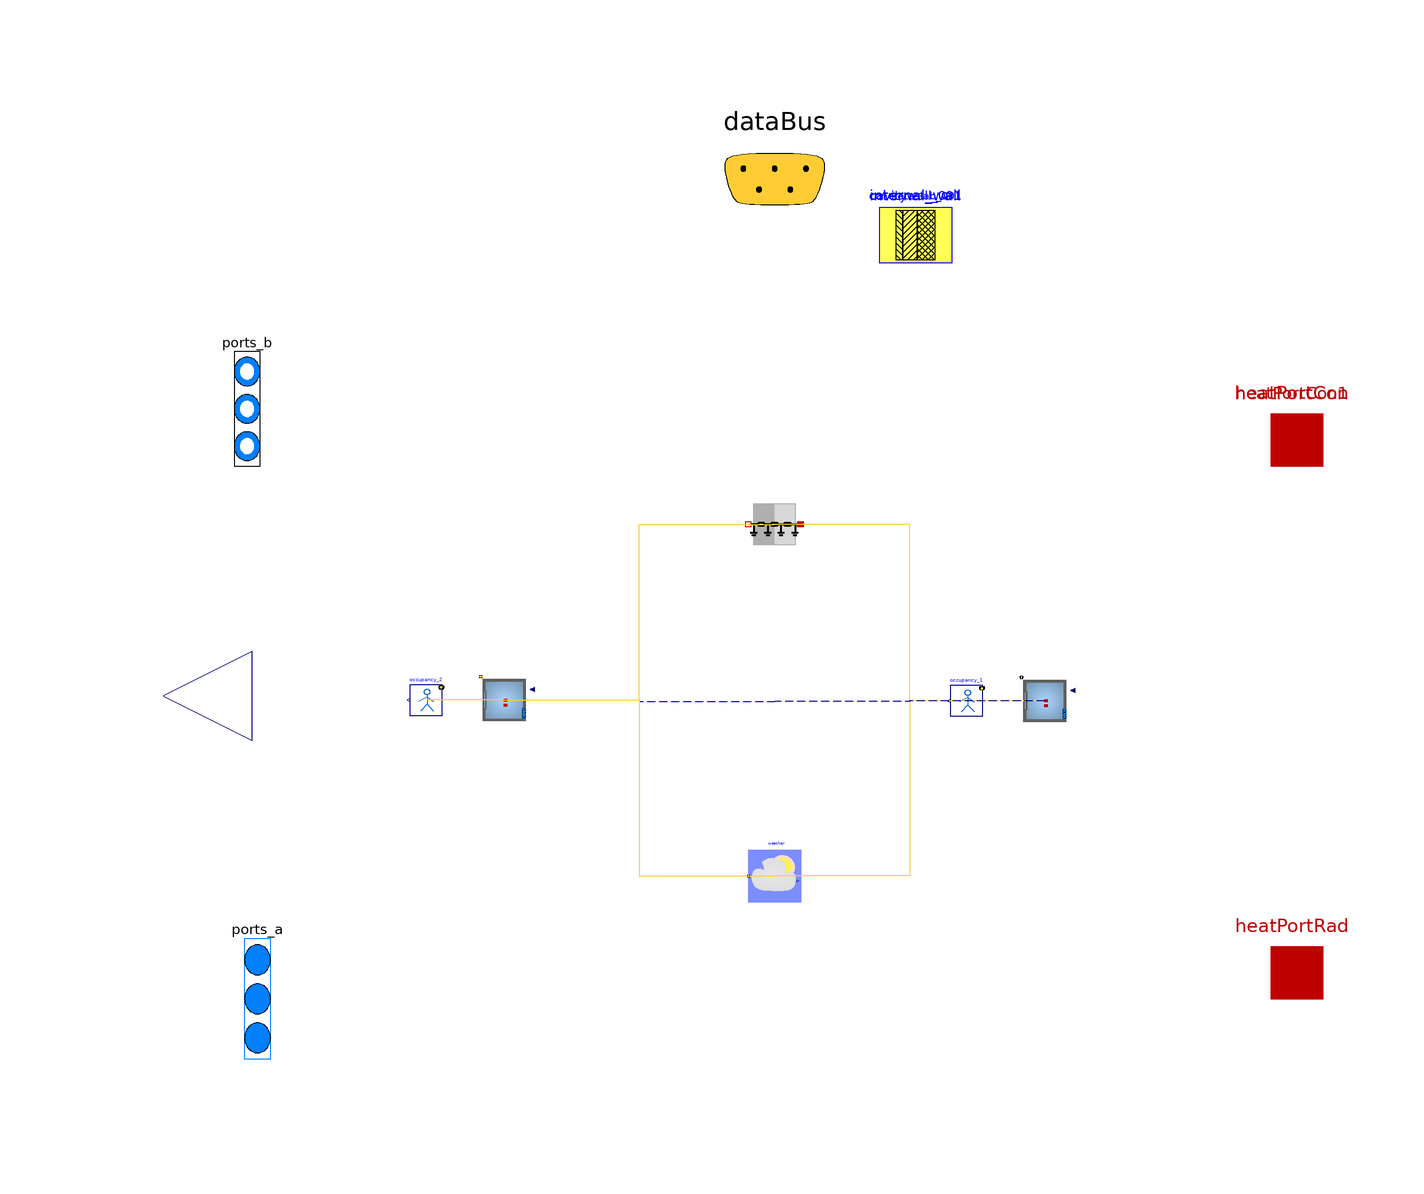

The component connection diagram of the Modelica model below, drawn from its own Placement and Line annotations.

model envelope

            parameter Buildings.HeatTransfer.Data.GlazingSystems.Generic ins2ar2020_001(
    final glass={
        Buildings.HeatTransfer.Data.Glasses.Generic(
        x=0.006,
        k=1.0,
        tauSol={ 0.6 },
        rhoSol_a={ 0.075 },
        rhoSol_b={ 0.075 },
        tauIR=0.0,
        absIR_a=0.84,
        absIR_b=0.84)
        ,
        Buildings.HeatTransfer.Data.Glasses.Generic(
        x=0.006,
        k=1.0,
        tauSol={ 0.6 },
        rhoSol_a={ 0.075 },
        rhoSol_b={ 0.075 },
        tauIR=0.0,
        absIR_a=0.84,
        absIR_b=0.84)
        
    },
    final gas={
            Buildings.HeatTransfer.Data.Gases.Air(x=0.016)
            
    },
    UFra=1.4)
    annotation (
    defaultComponentPrefixes="parameter",
    defaultComponentName="datGlaSys");
    parameter Buildings.HeatTransfer.Data.OpaqueConstructions.Generic
        cavitywall_001(
    final nLay=4,
    absIR_a=0.9,
    absIR_b=0.9,
    absSol_a=0.6,
    absSol_b=0.6,
    material={Buildings.HeatTransfer.Data.Solids.Generic(
        x=0.08,
        k=0.89,
        c=800.0,
        d=1920.0),Buildings.HeatTransfer.Data.Solids.Generic(
        x=0.1,
        k=0.035,
        c=800.0,
        d=100.0),Buildings.HeatTransfer.Data.Solids.Generic(
        x=0.14,
        k=0.3,
        c=880.0,
        d=850.0),Buildings.HeatTransfer.Data.Solids.Generic(
        x=0.015,
        k=0.38,
        c=840.0,
        d=1120.0)    },
    roughness_a=Buildings.HeatTransfer.Types.SurfaceRoughness.Rough)
    annotation (Placement(transformation(extent={{20,84},{34,98}})));    parameter Buildings.HeatTransfer.Data.OpaqueConstructions.Generic
        concreteslab_001(
    final nLay=2,
    absIR_a=0.9,
    absIR_b=0.9,
    absSol_a=0.6,
    absSol_b=0.6,
    material={Buildings.HeatTransfer.Data.Solids.Generic(
        x=0.125,
        k=1.4,
        c=900.0,
        d=2240.0),Buildings.HeatTransfer.Data.Solids.Generic(
        x=0.125,
        k=1.4,
        c=900.0,
        d=2240.0)    },
    roughness_a=Buildings.HeatTransfer.Types.SurfaceRoughness.Rough)
    annotation (Placement(transformation(extent={{20,84},{34,98}})));    parameter Buildings.HeatTransfer.Data.OpaqueConstructions.Generic
        internal_wall(
    final nLay=1,
    absIR_a=0.9,
    absIR_b=0.9,
    absSol_a=0.6,
    absSol_b=0.6,
    material={Buildings.HeatTransfer.Data.Solids.Generic(
        x=0.2,
        k=0.89,
        c=790.0,
        d=1920.0)    },
    roughness_a=Buildings.HeatTransfer.Types.SurfaceRoughness.Rough)
    annotation (Placement(transformation(extent={{20,84},{34,98}})));

// Define Medium Package
extends Trano.BaseClasses.Containers.envelope ;
replaceable package Medium = Buildings.Media.Air(extraPropertiesNames={"CO2"})
  constrainedby Modelica.Media.Interfaces.PartialMedium

  annotation (choicesAllMatching = true);

// Define Heat Transfer Ports
Modelica.Thermal.HeatTransfer.Interfaces.HeatPort_a[0] heatPortCon
  annotation (
      Placement(transformation(extent= {{90,40},{110,60}} )),
      iconTransformation(extent= {{90,40},{110,60}} )
  );

Modelica.Thermal.HeatTransfer.Interfaces.HeatPort_a[2] heatPortCon1
  annotation (
      Placement(transformation(extent= {{90,40},{110,60}} )),
      iconTransformation(extent= {{-4,98},{6,108}} )
  );

Modelica.Thermal.HeatTransfer.Interfaces.HeatPort_a[0] heatPortRad

  annotation (
      Placement(transformation(extent= {{90,-62},{110,-42}} )),
      iconTransformation(extent= {{90,-62},{110,-42}} )
  );
  Modelica.Blocks.Interfaces.RealOutput y[0] annotation (Placement(transformation(
      extent= {{-100,-16},{-134,18}} ), iconTransformation(extent= {{-100,-16},{-134,18}} )));
// Define Data Bus
Trano.Controls.BaseClasses.DataBus dataBus 
  annotation (Placement(transformation(extent= {{-20,80},{20,120}} )),iconTransformation(extent=  {{-228,58},{-208,78}} ));

// Define Fluid Ports
Modelica.Fluid.Interfaces.FluidPorts_b[6] ports_b(
  redeclare package Medium = Medium)
  annotation (Placement(transformation(extent= {{-106,34},{-96,78}} ), iconTransformation(
      extent= {{-106,34},{-96,78}} )), iconTransformation(extent=  {{-106,30},{-92,86}} ));

Modelica.Fluid.Interfaces.FluidPorts_a[0] ports_a(
  redeclare package Medium = Medium)
  annotation ( Placement(transformation(extent= {{-104,-80},{-94,-34}} ), iconTransformation(
      extent= {{-104,-80},{-94,-34}} )),iconTransformation(extent=  {{-108,-92},{-94,-40}} ));
    Buildings.ThermalZones.Detailed.MixedAir space_001(
        redeclare package Medium = Medium,
            hRoo=2.5,
    AFlo=100.0,
    linearizeRadiation=true,
    m_flow_nominal=0.01,
    mSenFac=1.0,
    T_start=294.15
,nPorts = 3,                    nConExt=1,
                    datConExt(
                    layers={ cavitywall_001 },
    A={ 30.0 },
    til={Buildings.Types.Tilt.Wall},
                    azi={ 90.0 }),
                    nSurBou=1,
                    surBou(
                    A={ 10.0 },
                    til={Buildings.Types.Tilt.Wall}),
                    nConBou=1,
                    datConBou(
                    layers={ concreteslab_001 },
    A={ 50.0 },
    til={Buildings.Types.Tilt.Floor},
                    azi={ 0.0 }),
                    nConExtWin=2,
                    datConExtWin(
                    layers={ cavitywall_001, cavitywall_001 },
    A={ 20.0, 50.0 },
    til={Buildings.Types.Tilt.Wall,Buildings.Types.Tilt.Wall},
                    glaSys={ ins2ar2020_001, ins2ar2020_001 },
                    wWin={ 2.23606797749979, 1.4142135623730951 },
                    hWin={ 2.23606797749979, 1.4142135623730951 },
                    azi={ 0.0, 180.0 }),
        nConPar=0,
        energyDynamics=Modelica.Fluid.Types.Dynamics.FixedInitial) annotation (
    Placement(transformation(origin = { 51.7205127168331, 0.08269707867761156 },
    extent = {{ 5, -5}, {-5, 5}}
)));
    
    
    
    
    
    
        multizone_air_handling_unit_space_connected.Components.BaseClasses.OccupancyOccupancy_1
    occupancy_1(    gain=[40; 75; 40],
    k=1/7/3,
    occupancy=3600*{9, 17}
) annotation (
    Placement(transformation(origin = { 36.7205127168331, 0.08269707867761156 },
    extent = {{ 3, -3}, {-3, 3}}
)));
    Buildings.ThermalZones.Detailed.MixedAir space_002(
        redeclare package Medium = Medium,
            hRoo=2.5,
    AFlo=100.0,
    linearizeRadiation=true,
    m_flow_nominal=0.01,
    mSenFac=1.0,
    T_start=294.15
,nPorts = 3,                    nConExt=1,
                    datConExt(
                    layers={ cavitywall_001 },
    A={ 30.0 },
    til={Buildings.Types.Tilt.Wall},
                    azi={ 90.0 }),
                    nSurBou=1,
                    surBou(
                    A={ 10.0 },
                    til={Buildings.Types.Tilt.Wall}),
                    nConBou=1,
                    datConBou(
                    layers={ concreteslab_001 },
    A={ 50.0 },
    til={Buildings.Types.Tilt.Floor},
                    azi={ 0.0 }),
                    nConExtWin=2,
                    datConExtWin(
                    layers={ cavitywall_001, cavitywall_001 },
    A={ 20.0, 50.0 },
    til={Buildings.Types.Tilt.Wall,Buildings.Types.Tilt.Wall},
                    glaSys={ ins2ar2020_001, ins2ar2020_001 },
                    wWin={ 2.23606797749979, 1.4142135623730951 },
                    hWin={ 2.23606797749979, 1.4142135623730951 },
                    azi={ 0.0, 180.0 }),
        nConPar=0,
        energyDynamics=Modelica.Fluid.Types.Dynamics.FixedInitial) annotation (
    Placement(transformation(origin = { -51.77436880407654, 0.22885935727059348 },
    extent = {{ 5, -5}, {-5, 5}}
)));
    
    
    
    
    
    
        multizone_air_handling_unit_space_connected.Components.BaseClasses.OccupancyOccupancy_2
    occupancy_2(    gain=[40; 75; 40],
    k=1/7/3,
    occupancy=3600*{9, 17}
) annotation (
    Placement(transformation(origin = { -66.77436880407654, 0.22885935727059348 },
    extent = {{ 3, -3}, {-3, 3}}
)));
        Buildings.HeatTransfer.Conduction.MultiLayer
                internal_space_001_space_002(A =
            10, layers =
    internal_wall, stateAtSurface_a = true, stateAtSurface_b = true)
    "Partition wall between the two
    rooms"  annotation (
    Placement(transformation(origin = { -0.051877349213711454, 33.880800815431655 },
    extent = {{ 5, -5}, {-5, 5}}
)));
        Buildings.BoundaryConditions.WeatherData.ReaderTMY3
                weather(filNam=Modelica.Utilities.Files.loadResource
        ("modelica://Buildings/Resources/weatherdata/USA_IL_Chicago-OHare.Intl.AP.725300_TMY3.mos"))
     annotation (
    Placement(transformation(origin = { 0.010065754325054854, -33.47308498567226 },
    extent = {{ 5, -5}, {-5, 5}}
)));
equation        
        connect(space_001.qGai_flow,occupancy_1.y)
        annotation (Line(
        points={{ 51.7205127168331, 0.08269707867761156 }    ,{ 44.2205127168331, 0.08269707867761156 }    ,{ 44.2205127168331, 0.08269707867761156 }    ,{ 36.7205127168331, 0.08269707867761156 }    },
        color={255,204,51},
        thickness=0.1,pattern =
        LinePattern.Solid,
        smooth=Smooth.None))
            ;        
        connect(space_001.ports[1],ports_b[1])
        annotation (Line(
        points={{ 51.7205127168331, 0.08269707867761156 }    ,{ 25.86025635841655, 0.08269707867761156 }    ,{ 25.86025635841655, 0.0 }    ,{ 0.0, 0.0 }    },
        color={0, 0, 139},
        thickness=0.1,pattern =
        LinePattern.Dash,
        smooth=Smooth.None))
            ;        
        connect(space_001.surf_surBou[1],internal_space_001_space_002.port_a)
        annotation (Line(
        points={{ 51.7205127168331, 0.08269707867761156 }    ,{ 25.834317683809694, 0.08269707867761156 }    ,{ 25.834317683809694, 33.880800815431655 }    ,{ -0.051877349213711454, 33.880800815431655 }    },
        color={255,204,51},
        thickness=0.1,pattern =
        LinePattern.Solid,
        smooth=Smooth.None))
            ;        
        connect(space_001.weaBus,weather.weaBus)
        annotation (Line(
        points={{ 51.7205127168331, 0.08269707867761156 }    ,{ 25.865289235579077, 0.08269707867761156 }    ,{ 25.865289235579077, -33.47308498567226 }    ,{ 0.010065754325054854, -33.47308498567226 }    },
        color={255,204,51},
        thickness=0.1,pattern =
        LinePattern.Solid,
        smooth=Smooth.None))
            ;        
        connect(space_001.ports[2],ports_b[2])
        annotation (Line(
        points={{ 51.7205127168331, 0.08269707867761156 }    ,{ 25.86025635841655, 0.08269707867761156 }    ,{ 25.86025635841655, 0.0 }    ,{ 0.0, 0.0 }    },
        color={0, 0, 139},
        thickness=0.1,pattern =
        LinePattern.Dash,
        smooth=Smooth.None))
            ;        
        connect(space_002.ports[1],ports_b[3])
        annotation (Line(
        points={{ -51.77436880407654, 0.22885935727059348 }    ,{ -25.88718440203827, 0.22885935727059348 }    ,{ -25.88718440203827, 0.0 }    ,{ 0.0, 0.0 }    },
        color={0, 0, 139},
        thickness=0.1,pattern =
        LinePattern.Dash,
        smooth=Smooth.None))
            ;        
        connect(space_002.qGai_flow,occupancy_2.y)
        annotation (Line(
        points={{ -51.77436880407654, 0.22885935727059348 }    ,{ -59.274368804076545, 0.22885935727059348 }    ,{ -59.274368804076545, 0.22885935727059348 }    ,{ -66.77436880407654, 0.22885935727059348 }    },
        color={255,204,51},
        thickness=0.1,pattern =
        LinePattern.Solid,
        smooth=Smooth.None))
            ;        
        connect(space_002.ports[2],ports_b[4])
        annotation (Line(
        points={{ -51.77436880407654, 0.22885935727059348 }    ,{ -25.88718440203827, 0.22885935727059348 }    ,{ -25.88718440203827, 0.0 }    ,{ 0.0, 0.0 }    },
        color={0, 0, 139},
        thickness=0.1,pattern =
        LinePattern.Dash,
        smooth=Smooth.None))
            ;        
        connect(space_002.surf_surBou[1],internal_space_001_space_002.port_b)
        annotation (Line(
        points={{ -51.77436880407654, 0.22885935727059348 }    ,{ -25.913123076645125, 0.22885935727059348 }    ,{ -25.913123076645125, 33.880800815431655 }    ,{ -0.051877349213711454, 33.880800815431655 }    },
        color={255,204,51},
        thickness=0.1,pattern =
        LinePattern.Solid,
        smooth=Smooth.None))
            ;        
        connect(space_002.weaBus,weather.weaBus)
        annotation (Line(
        points={{ -51.77436880407654, 0.22885935727059348 }    ,{ -25.88215152487574, 0.22885935727059348 }    ,{ -25.88215152487574, -33.47308498567226 }    ,{ 0.010065754325054854, -33.47308498567226 }    },
        color={255,204,51},
        thickness=0.1,pattern =
        LinePattern.Solid,
        smooth=Smooth.None))
            ;        
        connect(occupancy_1.dataBus,dataBus)
            ;        
        connect(occupancy_2.dataBus,dataBus)
            ;        
        connect(space_001.heaPorAir,heatPortCon1[1])
            ;        
        connect(space_001.ports[3],ports_b[5])
            ;        
        connect(space_002.heaPorAir,heatPortCon1[2])
            ;        
        connect(space_002.ports[3],ports_b[6])
            ;        
        connect(weather.weaBus,dataBus)
        annotation (Line(
        points={{ 0.010065754325054854, -33.47308498567226 }    ,{ 0.010065754325054854, -33.47308498567226 }    ,{ 0.010065754325054854, -33.47308498567226 }    ,{ 0.010065754325054854, -33.47308498567226 }    },
        color={255,204,51},
        thickness=0.1,pattern =
        LinePattern.Solid,
        smooth=Smooth.None))
            ;end envelope;